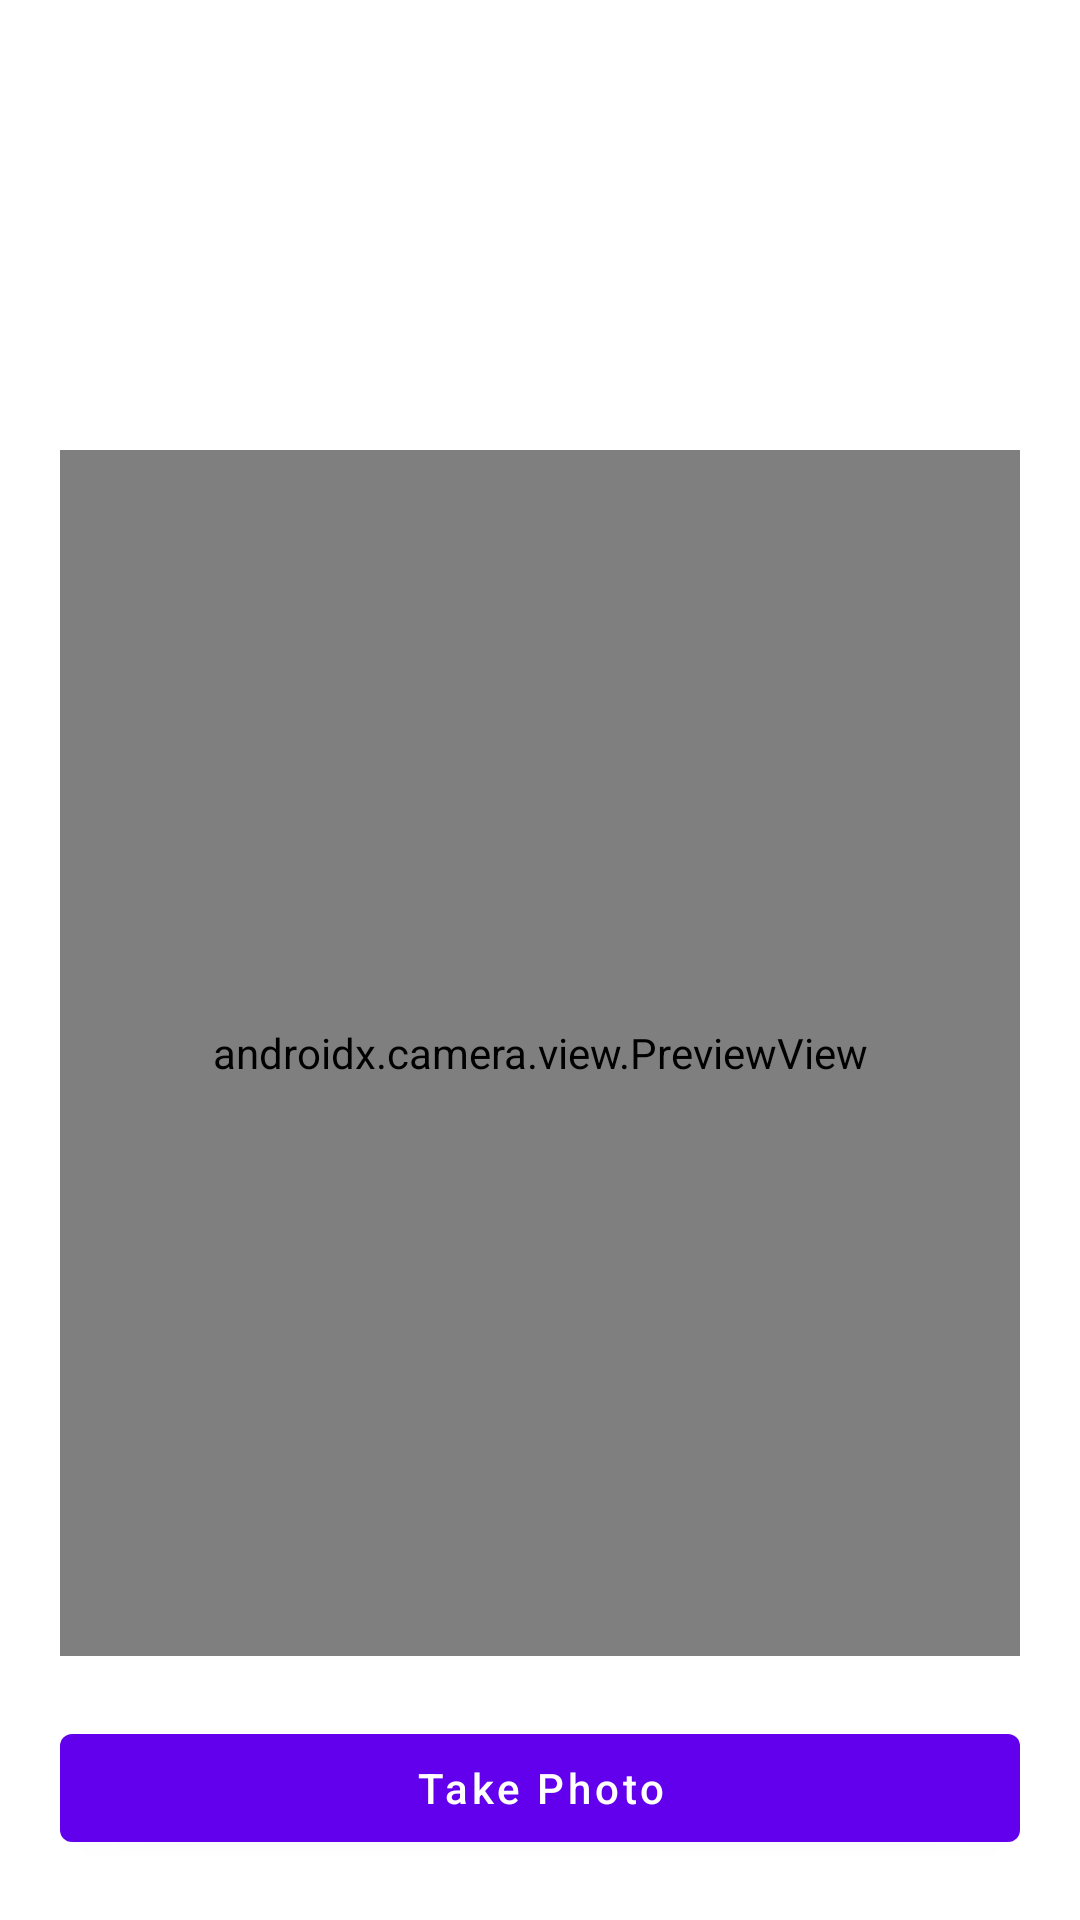

Produce the Android XML layout that renders to this screen, including the resource entries it uses.
<!-- AndroidManifest.xml: application theme Theme.BitmapContrast -->
<!-- res/layout/activity_main2.xml -->
<?xml version="1.0" encoding="utf-8"?>
<layout xmlns:android="http://schemas.android.com/apk/res/android"
    xmlns:app="http://schemas.android.com/apk/res-auto"
    xmlns:tools="http://schemas.android.com/tools">
    <androidx.constraintlayout.widget.ConstraintLayout
        android:layout_width="match_parent"
        android:layout_height="match_parent"
        tools:context=".MainActivity2">

        <androidx.appcompat.widget.AppCompatImageView
            android:id="@+id/bitmapIv"
            android:layout_width="0dp"
            android:layout_height="100dp"
            android:layout_margin="30dp"
            app:layout_constraintEnd_toEndOf="parent"
            app:layout_constraintStart_toStartOf="parent"
            app:layout_constraintTop_toTopOf="parent" />

        <androidx.camera.view.PreviewView
            android:id="@+id/viewFinder"
            android:layout_width="0dp"
            android:layout_height="0dp"
            android:layout_margin="20dp"
            app:layout_constraintBottom_toTopOf="@+id/takePhotoBtn"
            app:layout_constraintEnd_toEndOf="parent"
            app:layout_constraintStart_toStartOf="parent"
            app:layout_constraintTop_toBottomOf="@+id/bitmapIv" />
        <com.google.android.material.button.MaterialButton
            android:id="@+id/takePhotoBtn"
            android:layout_width="0dp"
            android:layout_height="wrap_content"
            android:layout_margin="20dp"
            android:text="Take Photo"
            android:textAllCaps="false"
            app:layout_constraintBottom_toBottomOf="parent"
            app:layout_constraintEnd_toEndOf="parent"
            app:layout_constraintStart_toStartOf="parent" />
    </androidx.constraintlayout.widget.ConstraintLayout>
</layout>
<!-- resources referenced by this layout -->
<resources>
  <style name="Theme.BitmapContrast" parent="Theme.MaterialComponents.DayNight.DarkActionBar">
          
          <item name="colorPrimary">@color/purple_500</item>
          <item name="colorPrimaryVariant">@color/purple_700</item>
          <item name="colorOnPrimary">@color/white</item>
          
          <item name="colorSecondary">@color/teal_200</item>
          <item name="colorSecondaryVariant">@color/teal_700</item>
          <item name="colorOnSecondary">@color/black</item>
          
          <item name="android:statusBarColor" tools:targetApi="l">?attr/colorPrimaryVariant</item>
          
      </style>
  <!-- not gathered from this repository: default colours our renderer supplied (Android Studio template values) -->
  <color name="purple_500">#FF6200EE</color>
  <color name="purple_700">#FF3700B3</color>
  <color name="teal_200">#FF03DAC5</color>
  <color name="teal_700">#FF018786</color>
  <color name="black">#FF000000</color>
  <color name="white">#FFFFFFFF</color>
</resources>
